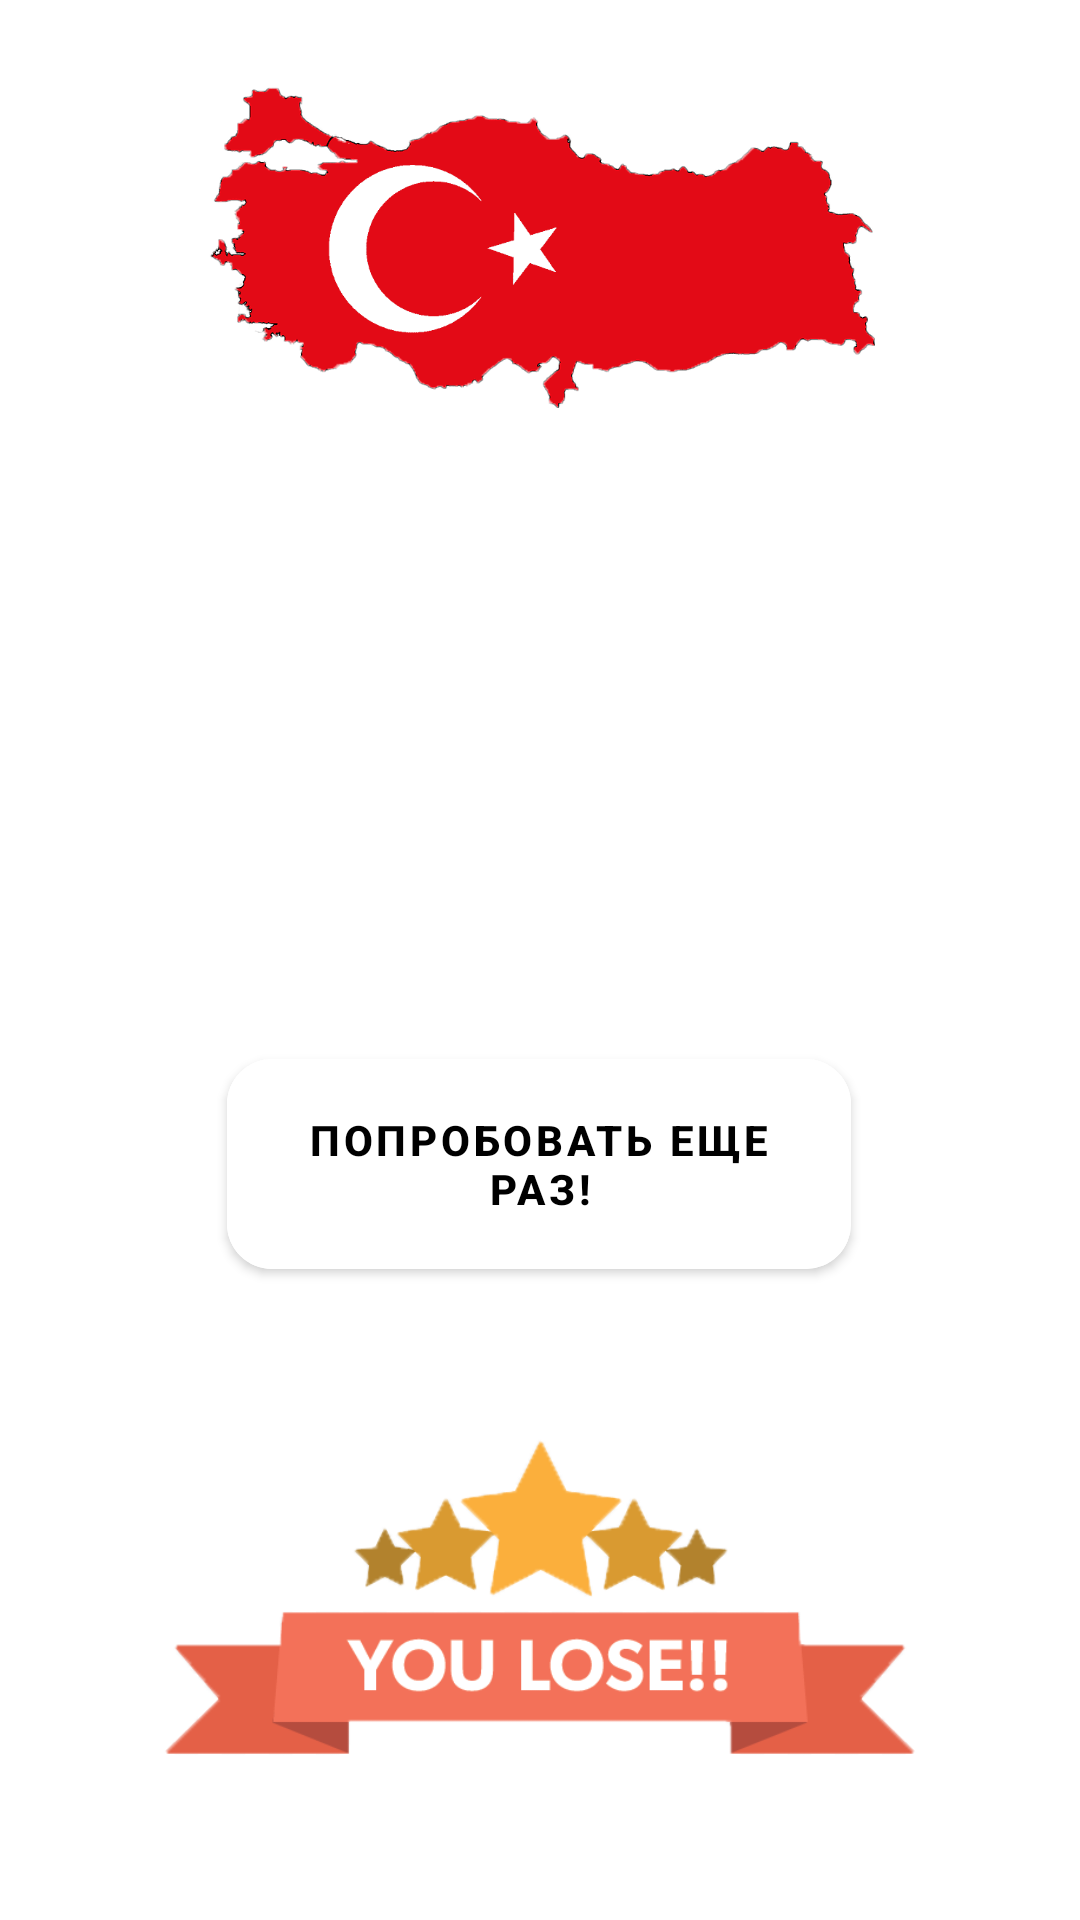

This screen was rendered from an Android layout file. Write that file and the resources it references.
<!-- AndroidManifest.xml: application theme Theme.GeographyGame -->
<!-- res/layout/fragment_lose_screen.xml -->
<?xml version="1.0" encoding="utf-8"?>
<androidx.constraintlayout.widget.ConstraintLayout xmlns:android="http://schemas.android.com/apk/res/android"
    xmlns:tools="http://schemas.android.com/tools"
    android:layout_width="match_parent"
    android:layout_height="match_parent"
    xmlns:app="http://schemas.android.com/apk/res-auto"
    tools:context=".ui.loseScreen.LoseScreenFragment"
    android:background="@drawable/backs">

    
    <TextView
        android:id="@+id/textView6"
        android:layout_width="match_parent"
        android:layout_height="match_parent"
        android:text="@string/hello_blank_fragment"
        android:visibility="invisible" />

    <TextView
        android:id="@+id/textView2"
        android:layout_width="wrap_content"
        android:layout_height="wrap_content"
        android:layout_marginTop="160dp"
        android:text="Вы проиграли!"
        android:textAlignment="center"
        android:textColor="@color/white"
        android:textSize="26dp"
        android:textStyle="bold"
        app:layout_constraintEnd_toEndOf="parent"
        app:layout_constraintStart_toStartOf="parent"
        app:layout_constraintTop_toTopOf="@+id/textView6" />

    <com.google.android.material.button.MaterialButton
        android:id="@+id/materialRestart"
        android:layout_width="208dp"
        android:layout_height="82dp"
        android:layout_marginTop="152dp"
        android:backgroundTint="@color/white"
        android:text="Попробовать еще раз!"
        android:textColor="@color/black"
        android:textStyle="bold"
        app:cornerRadius="15dp"
        app:layout_constraintEnd_toEndOf="parent"
        app:layout_constraintHorizontal_bias="0.497"
        app:layout_constraintStart_toStartOf="parent"
        app:layout_constraintTop_toBottomOf="@+id/textView2" />

    <ImageView
        android:id="@+id/imageView8"
        android:layout_width="239dp"
        android:layout_height="107dp"
        android:src="@drawable/turkey"
        app:layout_constraintBottom_toTopOf="@+id/textView2"
        app:layout_constraintEnd_toEndOf="parent"
        app:layout_constraintStart_toStartOf="parent"
        app:layout_constraintTop_toTopOf="@+id/textView6"
        app:layout_constraintVertical_bias="0.547" />

    <ImageView
        android:id="@+id/imageView9"
        android:layout_width="338dp"
        android:layout_height="285dp"
        android:src="@drawable/loose"
        app:layout_constraintBottom_toBottomOf="@+id/textView6"
        app:layout_constraintEnd_toEndOf="parent"
        app:layout_constraintStart_toStartOf="parent"
        app:layout_constraintTop_toBottomOf="@+id/materialRestart" />

</androidx.constraintlayout.widget.ConstraintLayout>
<!-- resources referenced by this layout -->
<resources>
  <!-- drawable loose: png bitmap (drawable, 21970 bytes) -->
  <!-- drawable turkey: png bitmap (drawable, 55212 bytes) -->
  <string name="hello_blank_fragment">Hello blank fragment</string>
  <style name="Theme.GeographyGame" parent="Theme.MaterialComponents.DayNight.DarkActionBar">
          
          <item name="colorPrimary">@color/purple_500</item>
          <item name="colorPrimaryVariant">@color/purple_700</item>
          <item name="colorOnPrimary">@color/white</item>
          
          <item name="colorSecondary">@color/teal_200</item>
          <item name="colorSecondaryVariant">@color/teal_700</item>
          <item name="colorOnSecondary">@color/black</item>
          
          <item name="android:statusBarColor" tools:targetApi="l">?attr/colorPrimaryVariant</item>
          
      </style>
  <!-- not gathered from this repository: default colours our renderer supplied (Android Studio template values) -->
  <color name="purple_500">#FF6200EE</color>
  <color name="purple_700">#FF3700B3</color>
  <color name="teal_200">#FF03DAC5</color>
  <color name="teal_700">#FF018786</color>
  <color name="black">#FF000000</color>
  <color name="white">#FFFFFFFF</color>
</resources>
